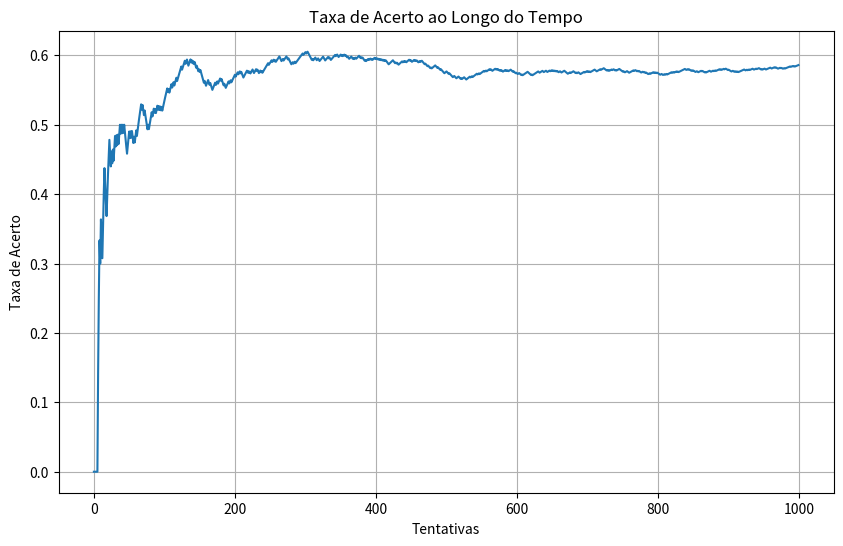

Source code (Python):
# -*- coding: utf-8 -*-
"""
Nome do arquivo: moeda.py
Data de criação: 18/05/2025
[redacted]
[redacted]

Descrição:
Implementação simplificada de Q-Learning para aprender a prever resultados 
de uma moeda viciada (60% chance de cara).
"""

import numpy as np
import matplotlib.pyplot as plt
import time

# Ambiente da moeda viciada (60% cara, 40% coroa)
class MoedaViciada:
    def __init__(self, prob_cara=0.6):
        self.prob_cara = prob_cara
    
    def jogar(self, acao):
        # Simula o lançamento da moeda
        resultado = np.random.random() < self.prob_cara  # True=cara, False=coroa
        # Retorna 1 se acertou, 0 se errou
        return 1 if (resultado and acao == 0) or (not resultado and acao == 1) else 0

# Agente Q-Learning
class Agente:
    def __init__(self):
        self.q_table = np.zeros(2)  # [valor_cara, valor_coroa]
        self.epsilon = 1.0          # Taxa de exploração inicial
        self.epsilon_min = 0.01     # Taxa mínima de exploração
        self.epsilon_decay = 0.01   # Taxa de decaimento (aumentada para convergir mais rápido)
        self.alpha = 0.1            # Taxa de aprendizado
        self.recompensas = []       # Histórico de recompensas
    
    def escolher_acao(self):
        # Política epsilon-greedy
        if np.random.random() < self.epsilon:
            return np.random.randint(0, 2)  # Exploração: escolhe aleatoriamente
        return np.argmax(self.q_table)      # Exploração: escolhe a melhor ação
    
    def atualizar(self, acao, recompensa):
        # Atualiza a Q-table
        self.q_table[acao] = (1 - self.alpha) * self.q_table[acao] + self.alpha * recompensa
        # Reduz epsilon
        self.epsilon = max(self.epsilon_min, self.epsilon * (1 - self.epsilon_decay))
        # Registra recompensa
        self.recompensas.append(recompensa)

# Função principal
def main():
    # Inicialização
    moeda = MoedaViciada()
    agente = Agente()
    episodios = 1000  # Reduzido para treinamento mais rápido
    
    print("\n=== TREINANDO AGENTE ===")
    print(f"Moeda viciada: 60% chance de cara, 40% chance de coroa")
    print(f"Episódios: {episodios}")
    
    # Treinamento
    for ep in range(episodios):
        acao = agente.escolher_acao()
        recompensa = moeda.jogar(acao)
        agente.atualizar(acao, recompensa)
        
        # Mostrar progresso
        if (ep + 1) % (episodios // 5) == 0:
            print(f"Episódio {ep + 1}/{episodios} | " 
                  f"Epsilon: {agente.epsilon:.2f} | "
                  f"Q-Table: [{agente.q_table[0]:.2f}, {agente.q_table[1]:.2f}]")
    
    # Resultados
    print("\n=== RESULTADOS ===")
    print(f"Q-Table final: [{agente.q_table[0]:.2f}, {agente.q_table[1]:.2f}]")
    melhor_acao = "Cara" if np.argmax(agente.q_table) == 0 else "Coroa"
    print(f"Melhor ação aprendida: {melhor_acao}")
    print(f"Taxa de acerto final: {np.mean(agente.recompensas[-100:]):.0%}")
    
    # Gráfico simples
    plt.figure(figsize=(10, 6))
    plt.plot(np.cumsum(agente.recompensas) / (np.arange(len(agente.recompensas)) + 1))
    plt.title('Taxa de Acerto ao Longo do Tempo')
    plt.xlabel('Tentativas')
    plt.ylabel('Taxa de Acerto')
    plt.grid(True)
    plt.savefig('resultado_moeda.png')
    plt.show()
    
    # Demonstração
    print("\n=== DEMONSTRAÇÃO ===")
    print("Testando o agente treinado em 5 lançamentos:")
    
    acertos = 0
    for i in range(5):
        # Agente sempre escolhe a melhor ação
        acao = np.argmax(agente.q_table)
        acao_nome = "Cara" if acao == 0 else "Coroa"
        
        # Lançar a moeda
        recompensa = moeda.jogar(acao)
        resultado = "Acertou!" if recompensa == 1 else "Errou!"
        acertos += recompensa
        
        # Mostrar resultado
        print(f"Lançamento {i+1}: Agente escolheu {acao_nome} → {resultado}")
        time.sleep(0.5)  # Pausa para visualização
    
    print(f"\nResultado: {acertos} acertos em 5 tentativas ({acertos/5:.0%})")
    print(f"Estratégia aprendida: Sempre escolher {melhor_acao}")

if __name__ == "__main__":
    main()
